Run: headless pygame with SDL's dummy video driver; simulated clock (each Clock.tick advances the game by its frame time, no real sleeping); random seed 0; keys injected as events and as key.get_pressed() state; no mouse input.
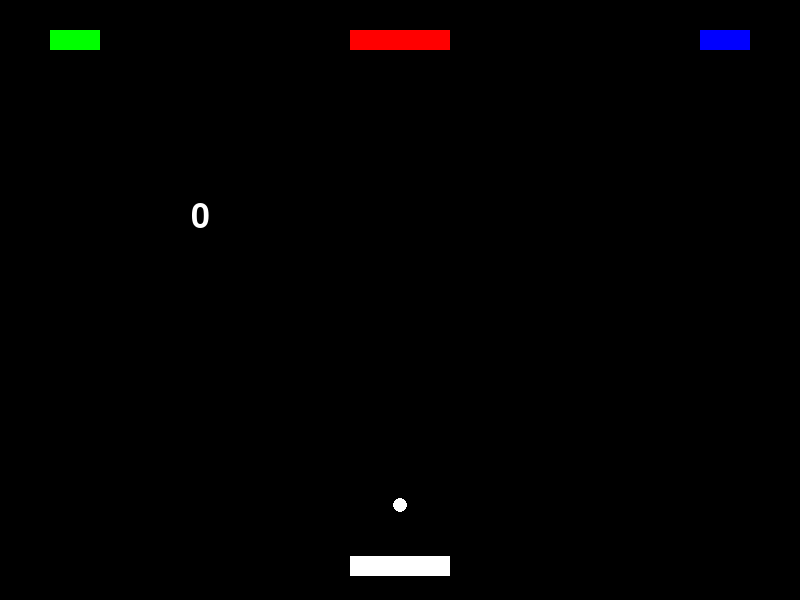
Frame 1 of 4 · flips 1–60 · no input
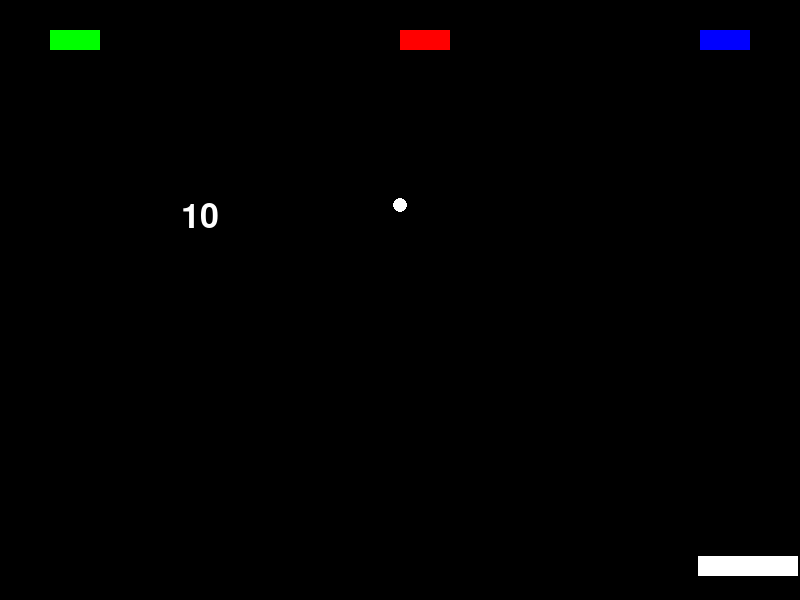
Frame 2 of 4 · flips 61–180 · tapped SPACE, RETURN · held RIGHT (→), D
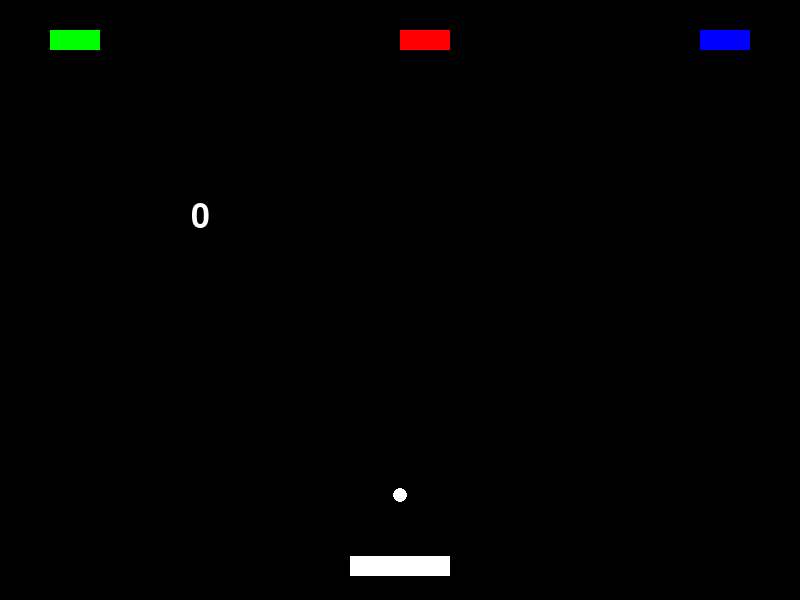
Frame 3 of 4 · flips 181–300 · held DOWN (↓), S
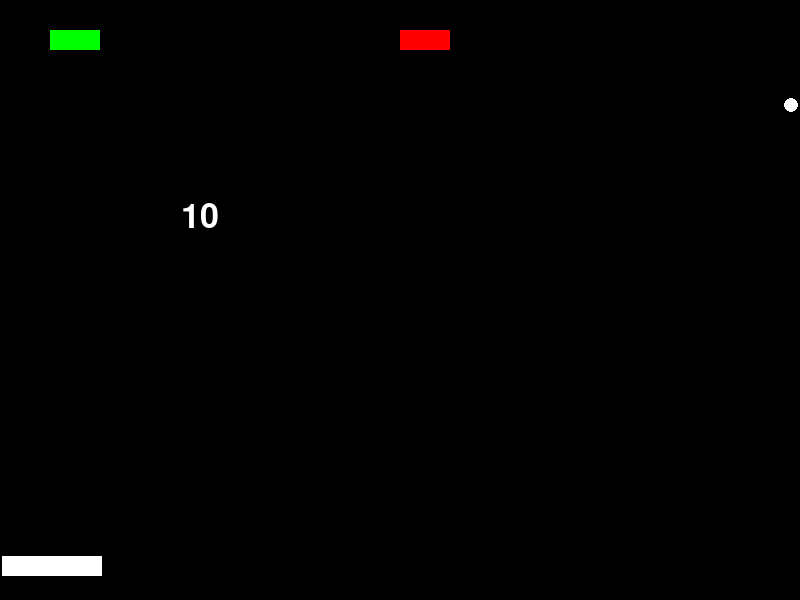
Frame 4 of 4 · flips 301–420 · held LEFT (←), A, UP (↑), W

The pygame program that drew these frames:

import pygame

# initiate pygame
pygame.init()

WIDTH = 800
HEIGHT = 600

WINDOW = pygame.display.set_mode((WIDTH, HEIGHT))
pygame.display.set_caption("Arkanoid")
score_font = pygame.font.SysFont("arial", 50)
wl_font = pygame.font.SysFont("arial", 80)

# max speed
FPS = 60

BLACK = (0, 0, 0)
WHITE = (255, 255, 255)
YELLOW = (255, 255, 0)
RED = (255, 0, 0)
PINK = (255, 0, 255)
BLUE = (0, 0, 255)
GREEN = (0, 255, 0)

PADDLE_WIDTH = 100
PADDLE_HEIGHT = 20
PADDLE_START_POZ_X = WIDTH//2 - PADDLE_WIDTH//2
PADDLE_START_POZ_Y = HEIGHT - PADDLE_HEIGHT - int(HEIGHT * 0.04)
BALL_RADIUS = 7

game1 = ["_G_____RR_____B_"]
game2 = ["GGRR___BP___YYGG", "RR____________RR", "BRGYPBRGYPBRGYPB"]
game3 = ["BRGYPBRGYPBRGYPB", "RRRBBBGGGGYYYPPP"]
games = [game1, game2, game3]

class Paddle:
    COLOR = WHITE
    VEL = 4

    def __init__(self, x, y, width, height):
        self.x = x
        self.y = y
        self.width = width
        self.height = height

    def draw(self, window):
        pygame.draw.rect(window, self.COLOR, (self.x, self.y, self.width, self.height))

    def move(self, left=True):
        if left:
            self.x -= self.VEL
        else:
            self.x += self.VEL

    def reset(self):
        self.x = PADDLE_START_POZ_X
        self.y = PADDLE_START_POZ_Y

class Ball:
    MAX_VEL = 5
    COLOR = WHITE

    def __init__(self, x, y, radius):
        self.x = x
        self.y = y
        self.radius = radius
        self.x_vel = 0
        self.y_vel = self.MAX_VEL

    def draw(self, window):
        pygame.draw.circle(window, self.COLOR, (self.x, self.y), self.radius)

    def move(self):
        self.x += self.x_vel
        self.y += self.y_vel

    def reset(self):
        self.x = WIDTH // 2
        self.y = HEIGHT // 2
        self.x_vel = 0
        self.y_vel = self.MAX_VEL

class Block:
    B_WIDTH = 50
    B_HEIGHT = 20

    def __init__(self, x, y, color, reward=10, hp=1, active=True):
        self.x = x
        self.y = y
        self.color = color
        self.reward = reward
        self.hp = hp
        self.active = active

    def draw(self, window):
        pygame.draw.rect(window, self.color, (self.x, self.y, self.B_WIDTH, self.B_HEIGHT))

def generate_board(game):
    block_x_poz = 0
    block_y_poz = int(HEIGHT * 0.05)
    blocks = []
    colordict = {"B": BLUE, "R": RED, "G": GREEN, "Y": YELLOW, "P": PINK}
    for row in game:
        for bl in row:
            if bl != "_":
                blocks.append(Block(block_x_poz, block_y_poz, colordict[bl]))
                block_x_poz += 50
            else:
                block_x_poz += 50
        block_x_poz = 0
        block_y_poz += 20
    return blocks

def handle_paddle_movement(keys, paddle_1):
    if keys[pygame.K_LEFT] and paddle_1.x - paddle_1.VEL >= 0:
        paddle_1.move(left=True)
    elif keys[pygame.K_RIGHT] and paddle_1.x + paddle_1.width + paddle_1.VEL <= WIDTH:
        paddle_1.move(left=False)

def handle_collision(ball, paddle, blocks):
    # collision with walls
    if ball.y - ball.radius <= 0:
        ball.y_vel *= -1
    elif ball.x - ball.radius <= 0:
        ball.x_vel *= -1
    elif ball.x + ball.radius >= WIDTH:
        ball.x_vel *= -1

    # collision with paddle
    if ball.y_vel > 0:
        if ball.x >= paddle.x and ball.x <= paddle.x + paddle.width:
            if ball.y + ball.radius >= paddle.y:
                ball.y_vel *= -1

                # ball bounce angle change
                middle_x = paddle.x + paddle.width / 2
                difference_in_x = middle_x - ball.x
                reduction_factor = (paddle.width / 2) / ball.MAX_VEL
                x_vel = difference_in_x / reduction_factor
                ball.x_vel = x_vel * -1

    # collision with blocks
    for block in blocks:
        if ball.x + ball.radius >= block.x and ball.x - ball.radius <= block.x + block.B_WIDTH \
                and ball.y + ball.radius >= block.y and ball.y - ball.radius <= block.y + block.B_HEIGHT:
            if ball.y + ball.radius >= block.y - 6 and ball.y + ball.radius <= block.y + 6:
                ball.y_vel *= -1
            if ball.y - ball.radius <= block.y + block.B_HEIGHT + 6 \
                    and ball.y - ball.radius >= block.y + block.B_HEIGHT - 6:
                ball.y_vel *= -1
            if ball.x + ball.radius >= block.x - 6 and ball.x + ball.radius <= block.x + 6:
                ball.x_vel *= -1
            if ball.x - ball.radius <= block.x + block.B_WIDTH + 6 \
                    and ball.x - ball.radius >= block.x + block.B_WIDTH - 6:
                ball.x_vel *= -1
            return block

def remove_block(block, block_to_remove):
    # remove block after collision
    block.remove(block_to_remove)

def draw(window, paddles, ball, blocks, score):
    window.fill(BLACK)

    score_text = score_font.render(f"{score}", 1, WHITE)
    window.blit(score_text, (WIDTH // 4 - score_text.get_width() // 2, 200))

    for paddle in paddles:
        paddle.draw(window)

    for block in blocks:
        block.draw(window)

    ball.draw(window)
    pygame.display.update()

def main():
    run = True
    clock = pygame.time.Clock()

    score = 0
    game = 0
    blocks = generate_board(games[game])
    paddle_1 = Paddle(PADDLE_START_POZ_X, PADDLE_START_POZ_Y, PADDLE_WIDTH, PADDLE_HEIGHT)
    ball = Ball(WIDTH//2, HEIGHT//2, BALL_RADIUS)

    while run:
        clock.tick(FPS)
        draw(WINDOW, [paddle_1], ball, blocks, score)

        for event in pygame.event.get():
            if event.type == pygame.QUIT:
                run = False
                break

        keys = pygame.key.get_pressed()
        handle_paddle_movement(keys, paddle_1)
        ball.move()
        block_to_remove = handle_collision(ball, paddle_1, blocks)
        # remove block after collision
        if block_to_remove:
            score += block_to_remove.reward
            remove_block(blocks, block_to_remove)

        # all blocks destroyed
        if blocks == []:
            ball.reset()
            paddle_1.reset()
            score += 100

            next_level_text = wl_font.render("Next level!", 1, WHITE)
            WINDOW.blit(next_level_text, ((WIDTH // 2) - (next_level_text.get_width() // 2), HEIGHT // 2))
            pygame.display.update()
            game += 1
            if game == len(games):
                # all levels finished
                win_text = wl_font.render("You WON!", 1, WHITE)
                WINDOW.blit(win_text, ((WIDTH // 2) - (win_text.get_width() // 2), HEIGHT // 2))
                pygame.display.update()
                pygame.time.delay(2000)
                pygame.quit()
            else:
                # load next board
                blocks = generate_board(games[game])
                pygame.time.delay(2000)

        # player didn't catch ball
        if ball.y > HEIGHT:
            ball.reset()
            paddle_1.reset()
            score = 0
            loss_text = wl_font.render("You lose!", 1, WHITE)
            WINDOW.blit(loss_text, ((WIDTH // 2) - (loss_text.get_width() // 2), HEIGHT // 2))
            pygame.display.update()
            pygame.time.delay(2000)

    pygame.quit()

if __name__ == "__main__":
    main()
